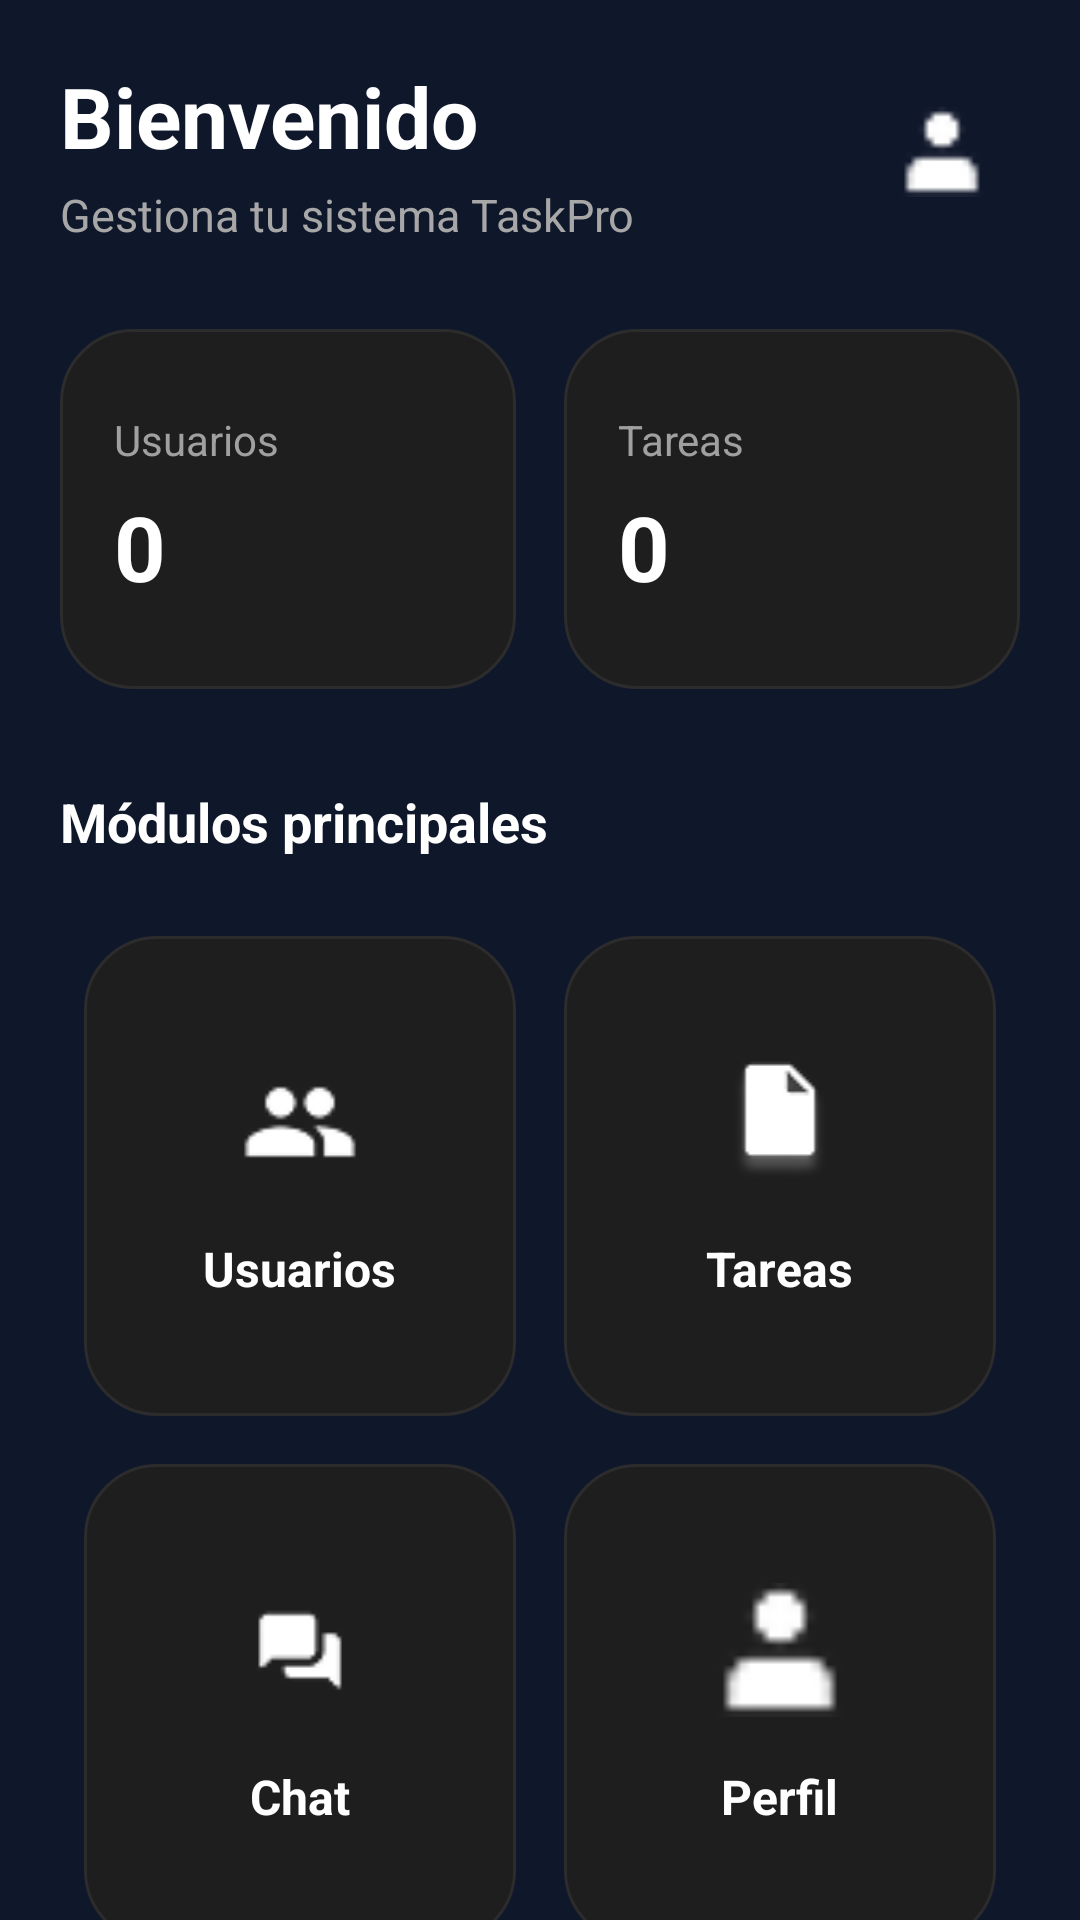

Write the Android layout XML for this screen, with the resource values it uses.
<!-- AndroidManifest.xml: application theme Theme.TASKPRO -->
<!-- res/layout/fragment_home.xml -->
<?xml version="1.0" encoding="utf-8"?>
<androidx.core.widget.NestedScrollView
    xmlns:android="http://schemas.android.com/apk/res/android"
    xmlns:app="http://schemas.android.com/apk/res-auto"
    android:layout_width="match_parent"
    android:layout_height="match_parent"
    android:background="@color/Fondo_pantallas"
    android:fillViewport="true">

    <LinearLayout
        android:layout_width="match_parent"
        android:layout_height="wrap_content"
        android:orientation="vertical"
        android:padding="20dp">

        

        <LinearLayout
            android:layout_width="match_parent"
            android:layout_height="wrap_content"
            android:gravity="center_vertical"
            android:orientation="horizontal">

            <LinearLayout
                android:layout_width="0dp"
                android:layout_height="wrap_content"
                android:layout_weight="1"
                android:orientation="vertical">

                <TextView
                    android:id="@+id/txt_saludo"
                    android:layout_width="wrap_content"
                    android:layout_height="wrap_content"
                    android:text="Bienvenido"
                    android:textColor="@android:color/white"
                    android:textSize="28sp"
                    android:textStyle="bold" />

                <TextView
                    android:id="@+id/txt_subtitulo"
                    android:layout_width="wrap_content"
                    android:layout_height="wrap_content"
                    android:layout_marginTop="4dp"
                    android:text="Gestiona tu sistema TaskPro"
                    android:textColor="#A7A7A7"
                    android:textSize="15sp" />

            </LinearLayout>

            <ImageView
                android:id="@+id/img_perfil"
                android:layout_width="52dp"
                android:layout_height="52dp"
                    android:background="@drawable/bg_avatar"
                android:padding="10dp"
                android:src="@drawable/ic_profile"
                app:tint="@android:color/white" />

        </LinearLayout>

        

        <LinearLayout
            android:layout_width="match_parent"
            android:layout_height="wrap_content"
            android:layout_marginTop="28dp"
            android:orientation="horizontal">

            <LinearLayout
                android:id="@+id/card_usuarios"
                android:layout_width="0dp"
                android:layout_height="120dp"
                android:layout_weight="1"
                android:layout_marginEnd="8dp"
                android:background="@drawable/bg_card"
                android:gravity="center_vertical"
                android:orientation="vertical"
                android:padding="18dp">

                <TextView
                    android:layout_width="wrap_content"
                    android:layout_height="wrap_content"
                    android:text="Usuarios"
                    android:textColor="#A0A0A0"
                    android:textSize="14sp" />

                <TextView
                    android:id="@+id/txt_total_usuarios"
                    android:layout_width="wrap_content"
                    android:layout_height="wrap_content"
                    android:layout_marginTop="6dp"
                    android:text="0"
                    android:textColor="@android:color/white"
                    android:textSize="30sp"
                    android:textStyle="bold" />

            </LinearLayout>

            <LinearLayout
                android:id="@+id/card_tareas"
                android:layout_width="0dp"
                android:layout_height="120dp"
                android:layout_weight="1"
                android:layout_marginStart="8dp"
                android:background="@drawable/bg_card"
                android:gravity="center_vertical"
                android:orientation="vertical"
                android:padding="18dp">

                <TextView
                    android:layout_width="wrap_content"
                    android:layout_height="wrap_content"
                    android:text="Tareas"
                    android:textColor="#A0A0A0"
                    android:textSize="14sp" />

                <TextView
                    android:id="@+id/txt_total_tareas"
                    android:layout_width="wrap_content"
                    android:layout_height="wrap_content"
                    android:layout_marginTop="6dp"
                    android:text="0"
                    android:textColor="@android:color/white"
                    android:textSize="30sp"
                    android:textStyle="bold" />

            </LinearLayout>

        </LinearLayout>

        

        <TextView
            android:layout_width="wrap_content"
            android:layout_height="wrap_content"
            android:layout_marginTop="32dp"
            android:text="Módulos principales"
            android:textColor="@android:color/white"
            android:textSize="18sp"
            android:textStyle="bold" />

        

        <GridLayout
            android:layout_width="match_parent"
            android:layout_height="wrap_content"
            android:layout_marginTop="18dp"
            android:columnCount="2">

            

            <LinearLayout
                android:id="@+id/modulo_usuarios"
                android:layout_width="0dp"
                android:layout_height="160dp"
                android:layout_columnWeight="1"
                android:layout_margin="8dp"
                android:background="@drawable/bg_card"
                android:clickable="true"
                android:focusable="true"
                android:gravity="center"
                android:orientation="vertical"
                android:padding="20dp">

                <ImageView
                    android:layout_width="48dp"
                    android:layout_height="48dp"
                    android:src="@drawable/ic_users"
                    app:tint="@android:color/white" />

                <TextView
                    android:layout_width="wrap_content"
                    android:layout_height="wrap_content"
                    android:layout_marginTop="14dp"
                    android:text="Usuarios"
                    android:textColor="@android:color/white"
                    android:textSize="16sp"
                    android:textStyle="bold" />

            </LinearLayout>

            

            <LinearLayout
                android:id="@+id/modulo_tareas"
                android:layout_width="0dp"
                android:layout_height="160dp"
                android:layout_columnWeight="1"
                android:layout_margin="8dp"
                android:background="@drawable/bg_card"
                android:clickable="true"
                android:focusable="true"
                android:gravity="center"
                android:orientation="vertical"
                android:padding="20dp">

                <ImageView
                    android:layout_width="48dp"
                    android:layout_height="48dp"
                    android:src="@drawable/ic_task"
                    app:tint="@android:color/white" />

                <TextView
                    android:layout_width="wrap_content"
                    android:layout_height="wrap_content"
                    android:layout_marginTop="14dp"
                    android:text="Tareas"
                    android:textColor="@android:color/white"
                    android:textSize="16sp"
                    android:textStyle="bold" />

            </LinearLayout>

            

            <LinearLayout
                android:id="@+id/modulo_chat"
                android:layout_width="0dp"
                android:layout_height="160dp"
                android:layout_columnWeight="1"
                android:layout_margin="8dp"
                android:background="@drawable/bg_card"
                android:clickable="true"
                android:focusable="true"
                android:gravity="center"
                android:orientation="vertical"
                android:padding="20dp">

                <ImageView
                    android:layout_width="48dp"
                    android:layout_height="48dp"
                    android:src="@drawable/ic_chat"
                    app:tint="@android:color/white" />

                <TextView
                    android:layout_width="wrap_content"
                    android:layout_height="wrap_content"
                    android:layout_marginTop="14dp"
                    android:text="Chat"
                    android:textColor="@android:color/white"
                    android:textSize="16sp"
                    android:textStyle="bold" />

            </LinearLayout>

            

            <LinearLayout
                android:id="@+id/modulo_perfil"
                android:layout_width="0dp"
                android:layout_height="160dp"
                android:layout_columnWeight="1"
                android:layout_margin="8dp"
                android:background="@drawable/bg_card"
                android:clickable="true"
                android:focusable="true"
                android:gravity="center"
                android:orientation="vertical"
                android:padding="20dp">

                <ImageView
                    android:layout_width="48dp"
                    android:layout_height="48dp"
                    android:src="@drawable/ic_profile"
                    app:tint="@android:color/white" />

                <TextView
                    android:layout_width="wrap_content"
                    android:layout_height="wrap_content"
                    android:layout_marginTop="14dp"
                    android:text="Perfil"
                    android:textColor="@android:color/white"
                    android:textSize="16sp"
                    android:textStyle="bold" />

            </LinearLayout>

        </GridLayout>

        

        <TextView
            android:layout_width="wrap_content"
            android:layout_height="wrap_content"
            android:layout_marginTop="28dp"
            android:text="Actividad reciente"
            android:textColor="@android:color/white"
            android:textSize="18sp"
            android:textStyle="bold" />

        <LinearLayout
            android:layout_width="match_parent"
            android:layout_height="wrap_content"
            android:layout_marginTop="16dp"
            android:background="@drawable/bg_card"
            android:orientation="vertical"
            android:padding="18dp">

            <TextView
                android:layout_width="wrap_content"
                android:layout_height="wrap_content"
                android:text="• Nuevo usuario registrado"
                android:textColor="@android:color/white"
                android:textSize="14sp" />

            <TextView
                android:layout_width="wrap_content"
                android:layout_height="wrap_content"
                android:layout_marginTop="12dp"
                android:text="• Se actualizó una tarea"
                android:textColor="@android:color/white"
                android:textSize="14sp" />

            <TextView
                android:layout_width="wrap_content"
                android:layout_height="wrap_content"
                android:layout_marginTop="12dp"
                android:text="• Bienvenido a TaskPro"
                android:textColor="@android:color/white"
                android:textSize="14sp" />

        </LinearLayout>

    </LinearLayout>

</androidx.core.widget.NestedScrollView>
<!-- resources referenced by this layout -->
<resources>
  <color name="Fondo_pantallas">#0f172a</color>
  <!-- drawable bg_card (drawable) -->
  <?xml version="1.0" encoding="utf-8"?>
  <shape xmlns:android="http://schemas.android.com/apk/res/android">
  
      <solid android:color="#1E1E1E"/>
  
      <corners android:radius="24dp"/>
  
      <stroke
          android:width="1dp"
          android:color="#2C2C2C"/>
  
  </shape>
  <!-- drawable ic_chat: png bitmap (drawable, 645 bytes) -->
  <!-- drawable ic_profile: png bitmap (drawable, 368 bytes) -->
  <!-- drawable ic_task: png bitmap (drawable, 1287 bytes) -->
  <!-- drawable ic_users: png bitmap (drawable, 896 bytes) -->
  <style name="Theme.TASKPRO" parent="Base.Theme.TASKPRO" />
  <style name="Base.Theme.TASKPRO" parent="Theme.Material3.DayNight.NoActionBar">
          
          
      </style>
</resources>
